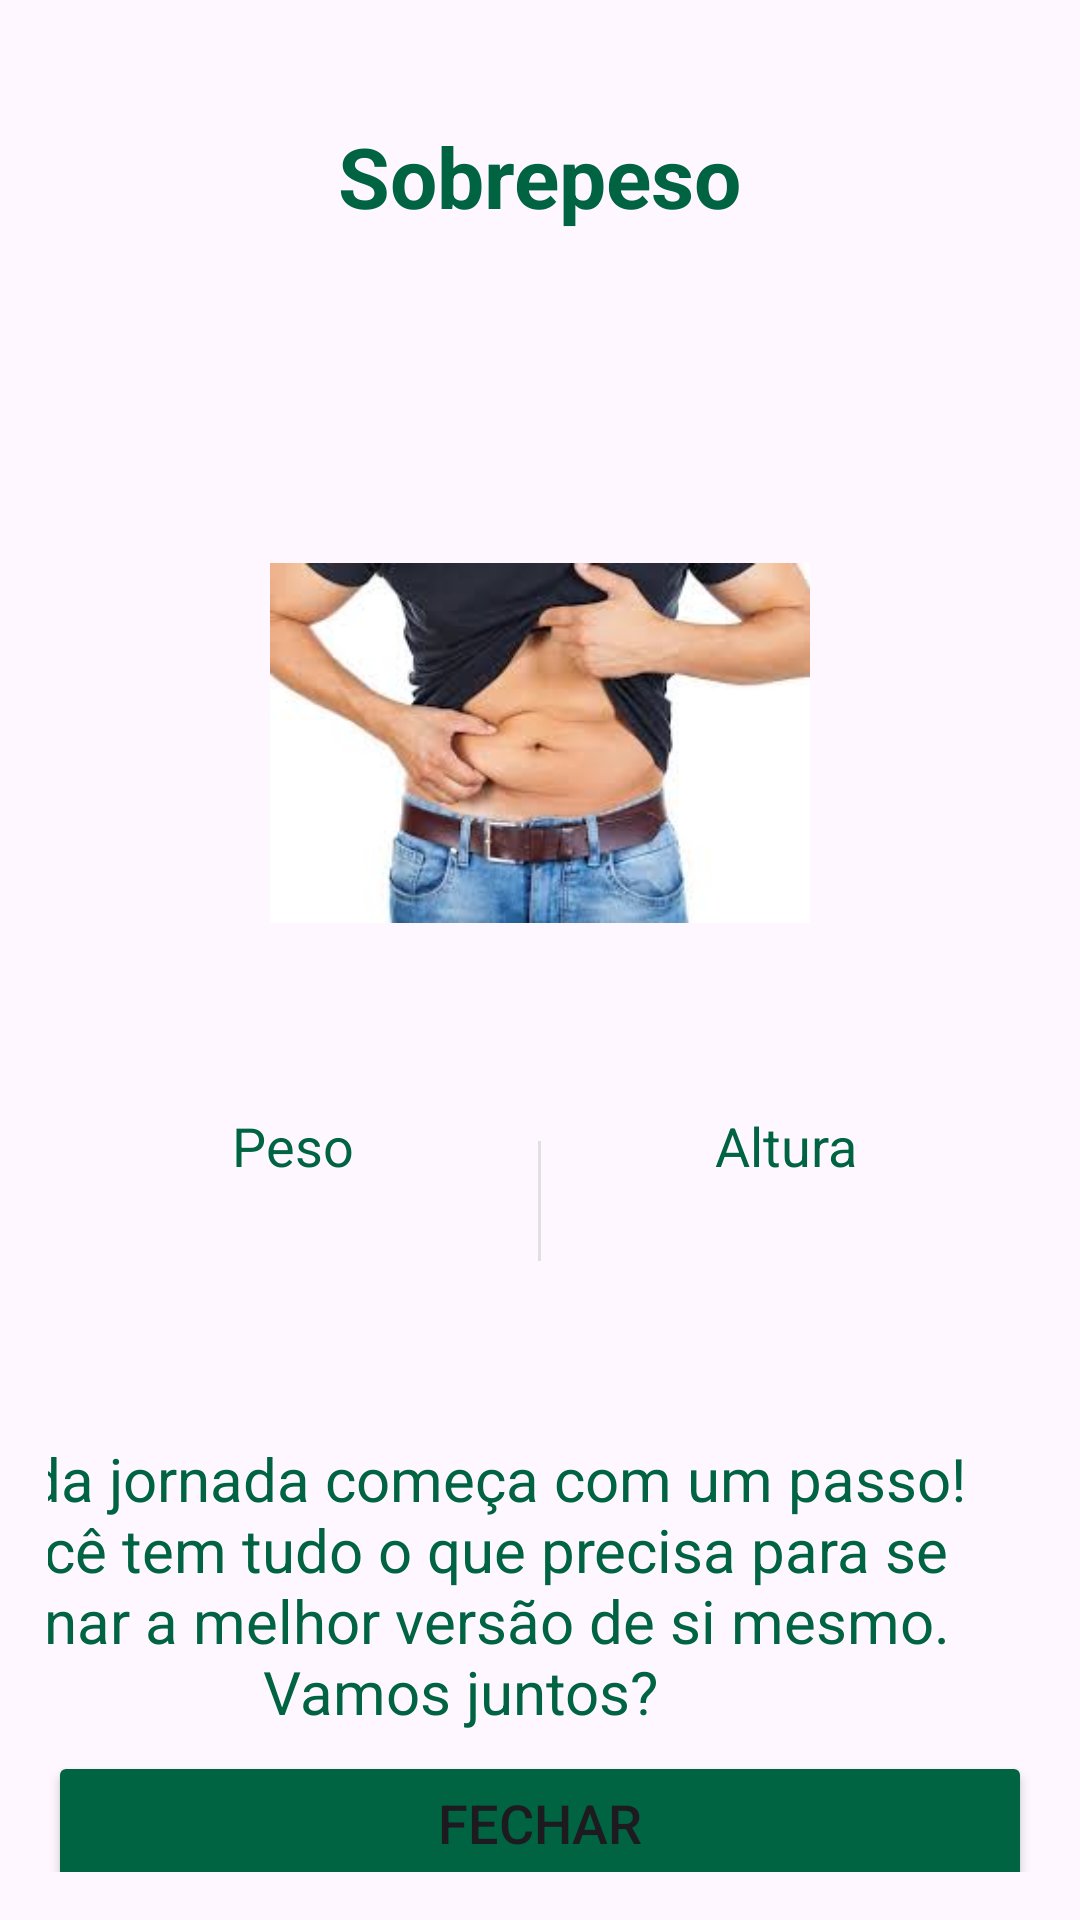

Android layout source for this screen:
<!-- AndroidManifest.xml: application theme Theme.FecapCalculadoraIMC -->
<!-- res/layout/activity_sobrepeso.xml -->
<?xml version="1.0" encoding="utf-8"?>
<androidx.constraintlayout.widget.ConstraintLayout
    xmlns:android="http://schemas.android.com/apk/res/android"
    xmlns:app="http://schemas.android.com/apk/res-auto"
    xmlns:tools="http://schemas.android.com/tools"
    android:id="@+id/main"
    android:layout_width="match_parent"
    android:layout_height="match_parent"
    android:padding="16dp"
    tools:context=".Sobrepeso">

    <TextView
        android:id="@+id/txtClassificacao"
        android:layout_width="wrap_content"
        android:layout_height="wrap_content"
        android:textSize="28sp"
        android:textStyle="bold"
        android:textColor="@color/primaryColor"
        android:text="@string/textSobrepeso"
        app:layout_constraintTop_toTopOf="parent"
        app:layout_constraintStart_toStartOf="parent"
        app:layout_constraintEnd_toEndOf="parent"
        android:layout_marginTop="24dp"/>

    <TextView
        android:id="@+id/txtResultadoIMC"
        android:layout_width="wrap_content"
        android:layout_height="wrap_content"
        android:textSize="36sp"
        android:textStyle="bold"
        android:textColor="@color/secondaryColor"
        app:layout_constraintTop_toBottomOf="@+id/txtClassificacao"
        app:layout_constraintStart_toStartOf="parent"
        app:layout_constraintEnd_toEndOf="parent"
        android:layout_marginTop="8dp"/>

    <ImageView
        android:id="@+id/imageView2"
        android:layout_width="180dp"
        android:layout_height="180dp"
        android:layout_marginTop="24dp"
        app:layout_constraintTop_toBottomOf="@+id/txtResultadoIMC"
        app:layout_constraintStart_toStartOf="parent"
        app:layout_constraintEnd_toEndOf="parent"
        android:scaleType="fitCenter"
        android:contentDescription="Ilustração do IMC"
        android:src="@drawable/sobrepeso" />

    <LinearLayout
        android:id="@+id/dataContainer"
        android:layout_width="0dp"
        android:layout_height="wrap_content"
        android:layout_marginTop="32dp"
        android:orientation="horizontal"
        android:gravity="center"
        android:weightSum="2"
        app:layout_constraintTop_toBottomOf="@+id/imageView2"
        app:layout_constraintStart_toStartOf="parent"
        app:layout_constraintEnd_toEndOf="parent">

        <LinearLayout
            android:layout_width="0dp"
            android:layout_height="wrap_content"
            android:layout_weight="1"
            android:orientation="vertical"
            android:gravity="center">

            <TextView
                android:id="@+id/txtTituloPeso"
                android:layout_width="wrap_content"
                android:layout_height="wrap_content"
                android:text="Peso"
                android:textSize="18sp"
                android:textColor="@color/primaryColor"/>

            <TextView
                android:id="@+id/txtPesoKg"
                android:layout_width="wrap_content"
                android:layout_height="wrap_content"
                android:layout_marginTop="8dp"
                android:textColor="@color/secondaryColor"
                android:textSize="22sp"
                android:textStyle="bold"/>
        </LinearLayout>

        <View
            android:layout_width="1dp"
            android:layout_height="40dp"
            android:background="#E0E0E0"/>

        <LinearLayout
            android:layout_width="0dp"
            android:layout_height="wrap_content"
            android:layout_weight="1"
            android:orientation="vertical"
            android:gravity="center">

            <TextView
                android:id="@+id/txtTituloAltura"
                android:layout_width="wrap_content"
                android:layout_height="wrap_content"
                android:text="Altura"
                android:textSize="18sp"
                android:textColor="@color/primaryColor"/>

            <TextView
                android:id="@+id/txtAlturaMetros"
                android:layout_width="wrap_content"
                android:layout_height="wrap_content"
                android:layout_marginTop="8dp"
                android:textColor="@color/secondaryColor"
                android:textSize="22sp"
                android:textStyle="bold"/>
        </LinearLayout>
    </LinearLayout>

    <Button
        android:id="@+id/btnFechar"
        android:layout_width="0dp"
        android:layout_height="48dp"
        android:backgroundTint="@color/primaryColor"
        android:text="Fechar"
        android:textSize="18sp"
        app:layout_constraintBottom_toBottomOf="parent"
        app:layout_constraintEnd_toEndOf="parent"
        app:layout_constraintHorizontal_bias="0.0"
        app:layout_constraintStart_toStartOf="parent"
        app:layout_constraintTop_toBottomOf="@+id/txtFraseMotivacional" />

    <TextView
        android:id="@+id/txtFraseMotivacional"
        android:layout_width="382dp"
        android:layout_height="112dp"
        android:layout_marginTop="48dp"
        android:text="@string/fraseSobrepeso"
        android:textAlignment="center"
        android:textColor="@color/primaryColor"
        android:textSize="20sp"
        app:layout_constraintEnd_toEndOf="parent"
        app:layout_constraintHorizontal_bias="1.0"
        app:layout_constraintStart_toStartOf="parent"
        app:layout_constraintTop_toBottomOf="@+id/dataContainer" />

</androidx.constraintlayout.widget.ConstraintLayout>
<!-- resources referenced by this layout -->
<resources>
  <color name="primaryColor">#006341</color>
  <color name="secondaryColor">#00A859</color>
  <!-- drawable sobrepeso: jpg bitmap (drawable, 7106 bytes) -->
  <string name="fraseSobrepeso">Cada jornada começa com um passo! Você tem tudo o que precisa para se tornar a melhor versão de si mesmo. Vamos juntos?</string>
  <string name="textSobrepeso">Sobrepeso</string>
  <style name="Theme.FecapCalculadoraIMC" parent="Base.Theme.FecapCalculadoraIMC" />
  <style name="Base.Theme.FecapCalculadoraIMC" parent="Theme.Material3.DayNight.NoActionBar">
          
          
      </style>
</resources>
